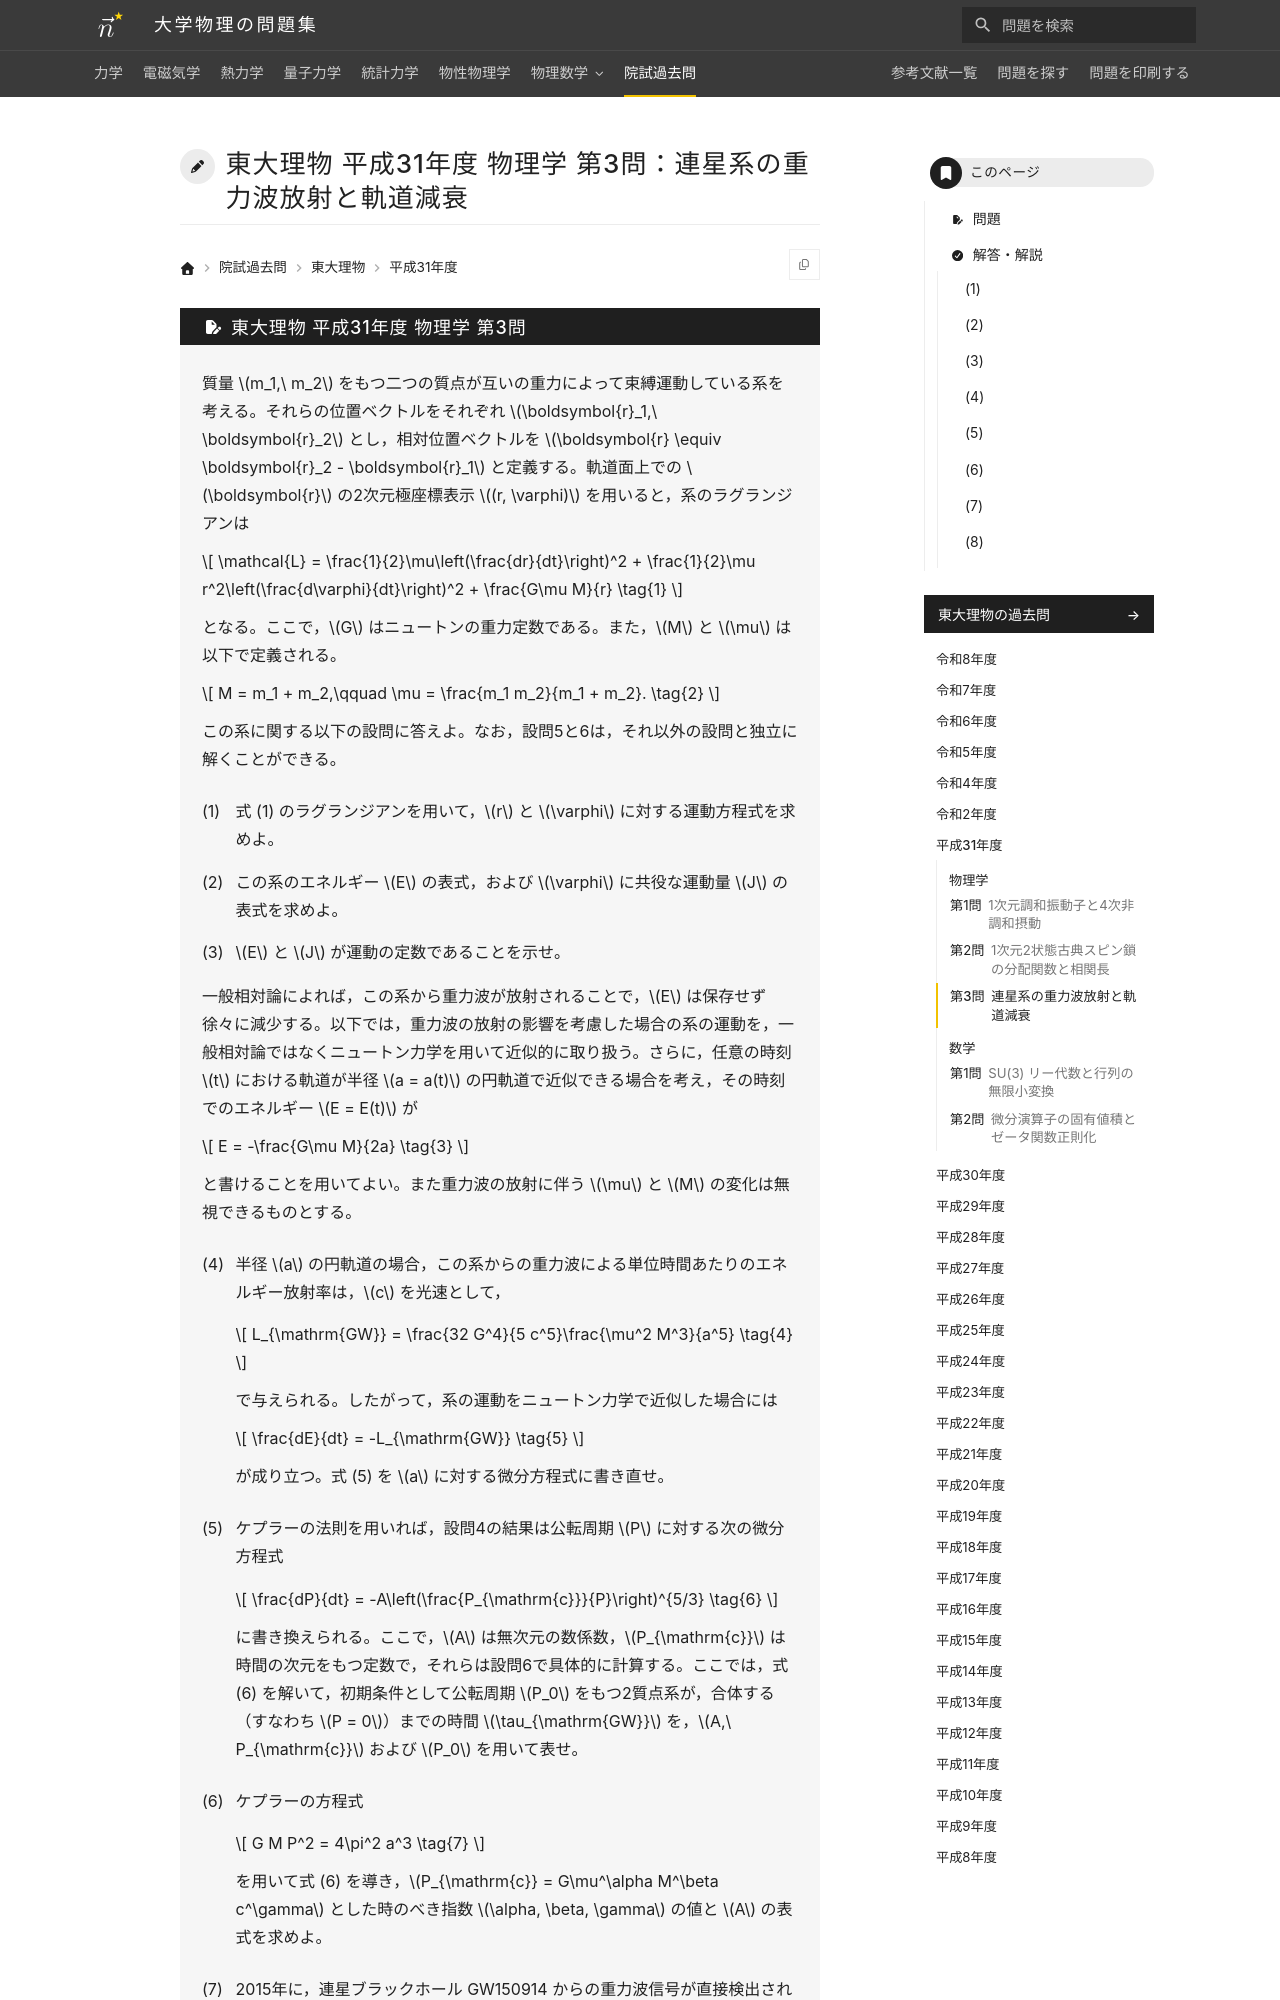

repository: Nanana-2/physics-site · page: pastexam/todai-ributsu/H31_butsuri_3/index.html · generator: mkdocs

---
title: 東大理物 平成31年度 物理学 第3問：連星系の重力波放射と軌道減衰
tags:
  - 院試過去問
  - 東大理物
  - 力学
exam_university: 東京大学大学院理学系研究科物理学専攻
exam_year: 平成31年度
exam_subject: 物理学
exam_number: 第3問
exam_source_url: https://www.phys.s.u-tokyo.ac.jp/
exam_modified: Web掲載にあたり数式をテキスト化しています。
---

# 東大理物 平成31年度 物理学 第3問：連星系の重力波放射と軌道減衰
